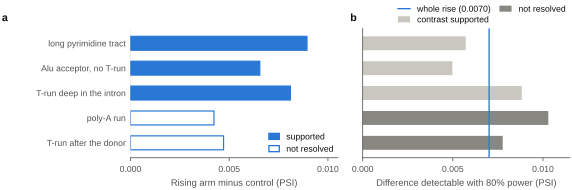

Data behind this chart, as committed beside it:
control, label, test, estimate, p, q, q_family, verdict, contrast_n, class_perm_null_sd, detectable_difference_80pct, power_if_control_flat
ppt_far, long pyrimidine tract, RP4b, 0.00894, 0.0004997, 0.001199, BH within family RP (12 tests; D-77), supported, 92 vs 264 exons (effective controls 170), 0.00204, 0.005715, 0.9303
alu, Alu acceptor, no T-run, RP4e, 0.00655, 0.0004997, 0.001199, BH within family RP (12 tests; D-77), supported, 92 vs 1194 exons (effective controls 994…, 0.001777, 0.004978, 0.9765
deep, T-run deep in the intron, RP4c, 0.0081, 0.007699, 0.01027, BH within family RP (12 tests; D-77), supported, 92 vs 152 exons (effective controls 86), 0.003151, 0.008827, 0.6048
polyA15, poly-A run, RP4a, 0.004227, 0.2519, 0.2519, BH within family RP (12 tests; D-77), not resolved, 85 vs 61 exons (effective controls 27), 0.003675, 0.0103, 0.4794
donor, T-run after the donor, RP4d, 0.004715, 0.08829, 0.09632, BH within family RP (12 tests; D-77), not resolved, 92 vs 121 exons (effective controls 58), 0.002773, 0.007768, 0.7154
reference line, rising-arm mean change (RP2a), , 0.007013, , , , , , , , 
